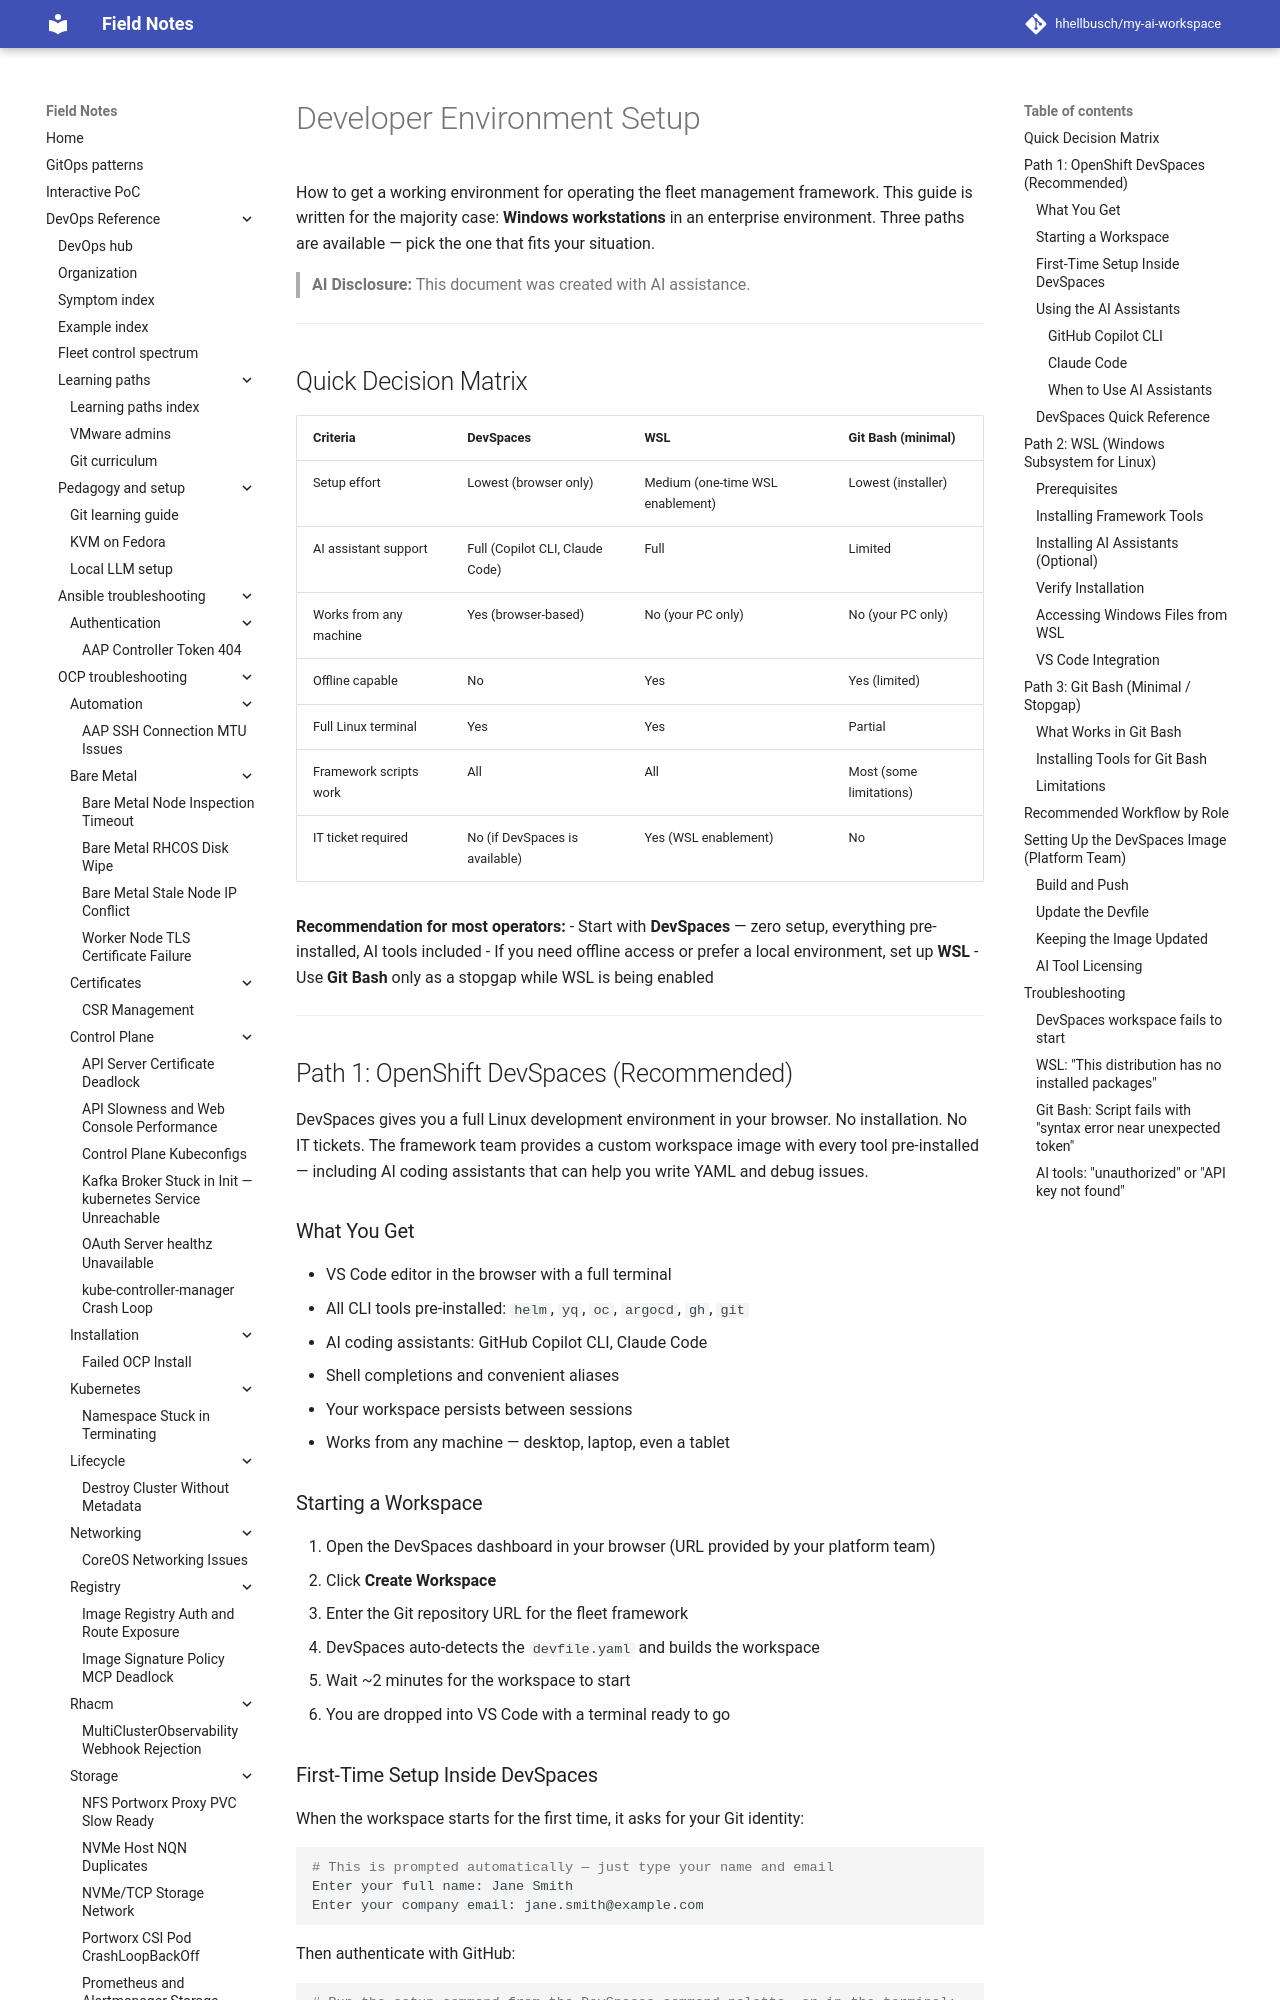

repository: hhellbusch/my-ai-workspace · page: devops/argo/examples/framework/docs/DEVELOPER-ENVIRONMENT/index.html · generator: mkdocs

# Developer Environment Setup

How to get a working environment for operating the fleet management framework.
This guide is written for the majority case: **Windows workstations** in an
enterprise environment. Three paths are available — pick the one that fits
your situation.

> **AI Disclosure:** This document was created with AI assistance.

---

## Quick Decision Matrix

| Criteria | DevSpaces | WSL | Git Bash (minimal) |
|----------|-----------|-----|--------------------|
| Setup effort | Lowest (browser only) | Medium (one-time WSL enablement) | Lowest (installer) |
| AI assistant support | Full (Copilot CLI, Claude Code) | Full | Limited |
| Works from any machine | Yes (browser-based) | No (your PC only) | No (your PC only) |
| Offline capable | No | Yes | Yes (limited) |
| Full Linux terminal | Yes | Yes | Partial |
| Framework scripts work | All | All | Most (some limitations) |
| IT ticket required | No (if DevSpaces is available) | Yes (WSL enablement) | No |

**Recommendation for most operators:**
- Start with **DevSpaces** — zero setup, everything pre-installed, AI tools included
- If you need offline access or prefer a local environment, set up **WSL**
- Use **Git Bash** only as a stopgap while WSL is being enabled

---

## Path 1: OpenShift DevSpaces (Recommended)

DevSpaces gives you a full Linux development environment in your browser.
No installation. No IT tickets. The framework team provides a custom
workspace image with every tool pre-installed — including AI coding
assistants that can help you write YAML and debug issues.

### What You Get

- VS Code editor in the browser with a full terminal
- All CLI tools pre-installed: `helm`, `yq`, `oc`, `argocd`, `gh`, `git`
- AI coding assistants: GitHub Copilot CLI, Claude Code
- Shell completions and convenient aliases
- Your workspace persists between sessions
- Works from any machine — desktop, laptop, even a tablet

### Starting a Workspace

1. Open the DevSpaces dashboard in your browser (URL provided by your platform team)
2. Click **Create Workspace**
3. Enter the Git repository URL for the fleet framework
4. DevSpaces auto-detects the `devfile.yaml` and builds the workspace
5. Wait ~2 minutes for the workspace to start
6. You are dropped into VS Code with a terminal ready to go
